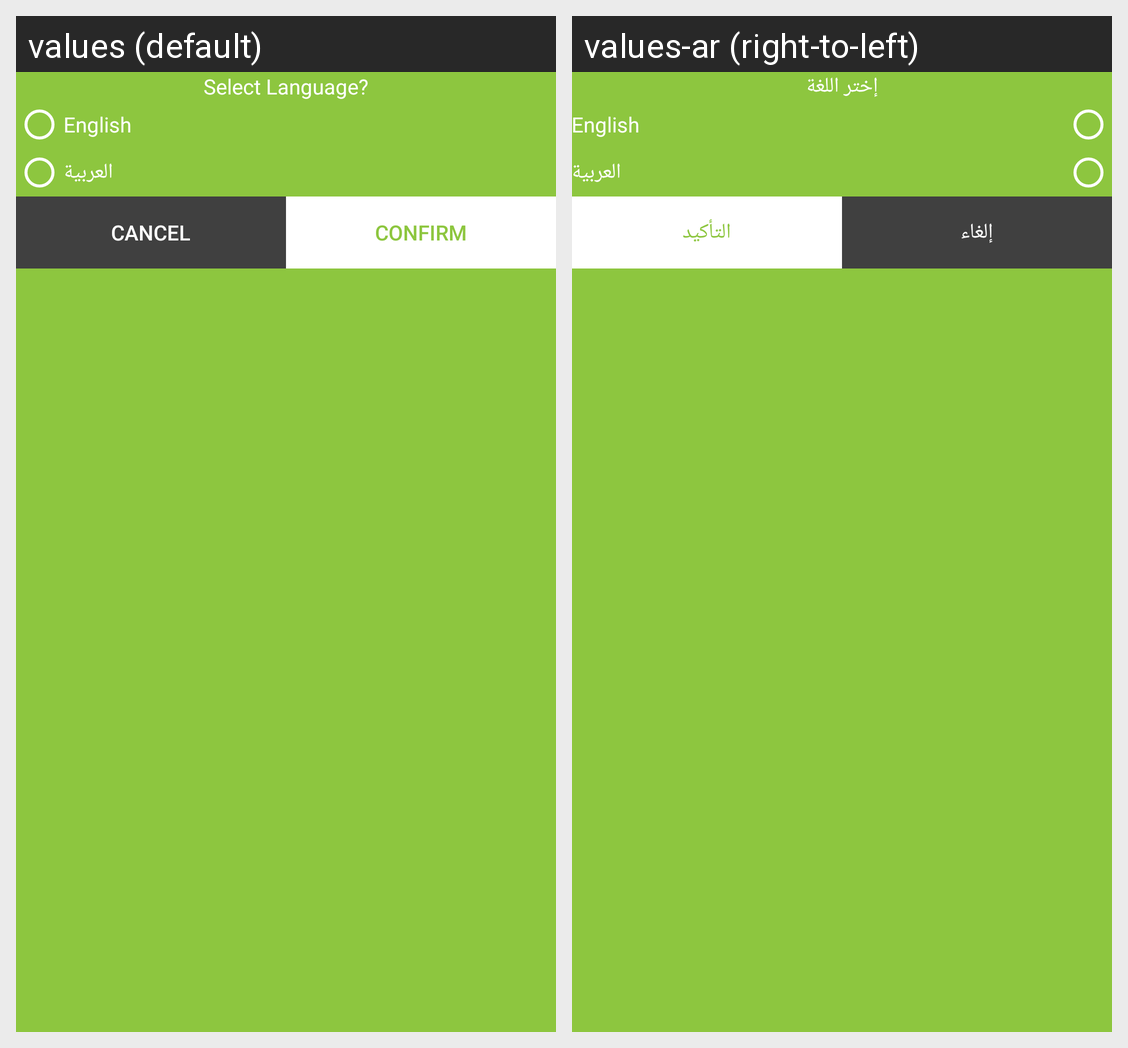

Here is an Android app screen in its default locale and in the app's own translations. Write out the translated-string differences for the strings that appear on this screen.
Android screen res/layout/dialog_languages.xml rendered under 2 locales, left to right: values (default), values-ar (right-to-left). Device: Nexus 5 (rendered at 1080×1920; each locale shown at half size, 540×960, under a caption strip naming it); theme Theme.AppCompat.DayNight.NoActionBar.
Strings drawn on this screen, with the default value and each locale's value (text and hints the layout hard-codes, and strings that could not be matched under every locale, appear in the picture but are not listed):

select_language
  values: Select Language?
  values-ar: إختر اللغة

english
  values: English
  values-ar: English

arabic
  values: العربية
  values-ar: العربية

cancel
  values: Cancel
  values-ar: إلغاء

confirm
  values: Confirm
  values-ar: التأكيد
